2-way image classification set "Img_Dataset" from GitHub (vanitha51/Real-Time-IC-Piston-Defect-Detection-Using-YOLOv11); label vocabulary: defect, good.

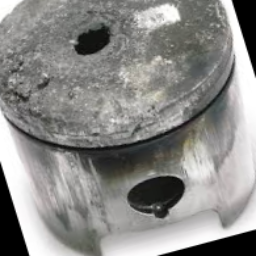
Label: defect

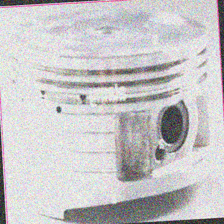
Label: good

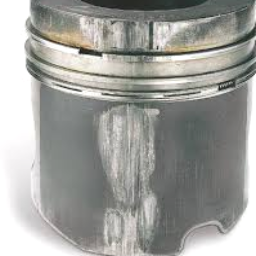
Label: defect

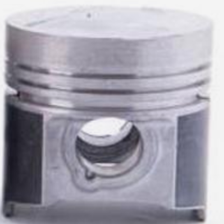
Label: good

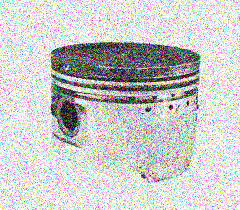
Label: defect

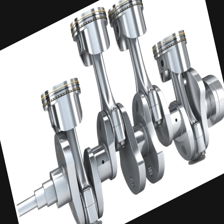
Label: good
